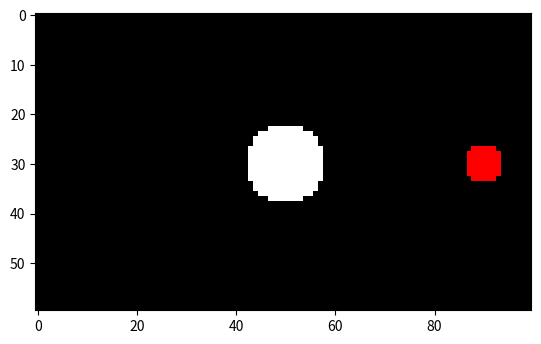

Here is the Python script that generated this plot:
import numpy as np

import matplotlib.pyplot as plt


class SimpleEnvironment:

    def __init__(self, width, height, occlusion_rate=0.0):
        assert width > 0 and height > 0, 'Width and Height must be greater than zero.'

        self._width = width
        self._height = height
        self._field = np.zeros((self._height, self._width, 3))
        self._obstacles = []

        self._occlusion_rate = occlusion_rate

    def get_field_copy(self):

        return self._field.copy()

    def add_agent(self, coord, diameter=4, shape='square', color=(1.0, 1.0, 1.0)):

        diameter = abs(diameter)
        if diameter % 2 != 0:
            diameter += 1

        num_channels = 3
        agent = np.zeros((diameter, diameter, num_channels))

        if shape == 'circle':
            # Set Color
            inside = lambda x, y: (x - diameter // 2) ** 2 + (y - diameter // 2) ** 2 < (diameter // 2) ** 2
            for i in range(diameter):
                for j in range(diameter):
                    if inside(i, j):
                        agent[j, i, :] = color
        else:  # shape == 'square'
            # Set color
            for i in range(num_channels):
                agent[:, :, i] = np.full((diameter, diameter), color[i])

        self._draw(agent, coord)

    def draw_trajectory(self, trajectory, diameter=4, shape='square', color=(1.0, 1.0, 1.0), ignore_occlusion=False):

        diameter = abs(diameter)
        if diameter % 2 != 0:
            diameter += 1

        num_channels = 3
        agent = np.zeros((diameter, diameter, num_channels))

        if shape == 'circle':
            # Set Color
            inside = lambda x, y: (x - diameter // 2) ** 2 + (y - diameter // 2) ** 2 < (diameter // 2) ** 2
            for i in range(diameter):
                for j in range(diameter):
                    if inside(i, j):
                        agent[j, i, :] = color
        else:  # shape == 'square'
            # Set color
            for i in range(num_channels):
                agent[:, :, i] = np.full((diameter, diameter), color[i])

        drawing = []
        for coord in trajectory:
            past, y_coord, x_coord = self._draw(agent, coord)

            copy = self.get_field_copy()

            # Add occlusion with probability `self._occlusion_rate`
            if (not ignore_occlusion) and (np.random.rand() < self._occlusion_rate):
                occlusion = self._get_occlusion_element()
                for x in range(copy.shape[1]):
                    for y in range(copy.shape[0]):
                        pixel_val = copy[y, x, :] + occlusion[y, x, :]
                        if np.any(pixel_val > 1):
                            pixel_val = 0.5 * copy[y, x, :] + occlusion[y, x, :]
                        copy[y, x, :] = pixel_val

            drawing.append(copy)
            self._field[y_coord[0]:y_coord[1], x_coord[0]:x_coord[1], :] = past

        return drawing

    # Private methods
    def _draw(self, element, coord):

        w, h, _ = element.shape
        assert w < self._width and h < self._width, 'The element must fit on the instance\'s field.'
        w = w // 2
        h = h // 2

        x, y = self._cartesian_to_index(coord)
        x_lhs, y_up = max(x - w, 0), max(y - h, 0)
        x_rhs, y_bottom = min(x + w, self._width), min(y + h, self._height)

        # Truncate element to fit inside board
        element = element.copy()
        if x - w < 0:
            element = element[:, w - x:, :]

        if x + w > self._width:
            element = element[:, :x_rhs - x_lhs, :]

        if y - h < 0:
            element = element[h - y:, :, :]

        if y + h > self._height:
            element = element[:y_bottom - y_up, :, :]

        past = self._field[y_up:y_bottom, x_lhs:x_rhs, :].copy()
        if past.shape == element.shape:
            self._field[y_up:y_bottom, x_lhs:x_rhs, :] = element
        else:
            print('Could not perform assignment')
            print(y_up, y_bottom, x_lhs, x_rhs)

        return past, (y_up, y_bottom), (x_lhs, x_rhs)

    def _get_occlusion_element(self):
        # Simulate cloud as occlusion element

        def rand_coord(w, h):
            coord = (np.random.randint(low=-w//2, high=w//2), np.random.randint(low=-h//2, high=h//2))
            return self._cartesian_to_index(coord)

        inside = lambda x, y: ((x - x0) - diameter // 2) ** 2 + ((y - y0) - diameter // 2) ** 2 < (diameter // 2) ** 2

        occlusion = np.zeros((self._height, self._width, 3))
        cloud_center = rand_coord(self._width, self._height)
        alpha = np.random.uniform(low=0.3, high=0.7, size=1)
        num_bubbles = np.random.randint(low=1, high=5, size=1)[0]
        # print('NUM BUBBLES =', num_bubbles)
        for _ in range(num_bubbles):
            # Generate bubble's diameter and deviation from cloud_center
            diameter = np.random.uniform(low=3, high=30, size=1)
            deviation = np.random.uniform(low=-10, high=10, size=1)

            color = (0, 0, alpha)
            x0, y0 = cloud_center[0] + deviation, cloud_center[1] + deviation
            # print('Coords:', x0, y0, diameter)

            for i in range(occlusion.shape[0]):
                for j in range(occlusion.shape[1]):
                    if inside(j, i):
                        occlusion[i, j, :] = color

        return occlusion

    def _cartesian_to_index(self, coord):

        x, y = coord
        x = x + self._width // 2
        y = -y + self._height // 2

        return round(x), round(y)


if __name__ == '__main__':
    # agent = np.zeros((4, 4, 3))
    # agent[:2, :2, 0] = np.ones((2, 2))
    # agent[2:, :2, 1] = np.ones((2, 2))
    # agent[:2, 2:, 2] = np.ones((2, 2))
    # agent[2:, 2:, :] = np.ones((2, 2, 3))
    # agent = np.ones((100, 100, 3))

    # env = SimpleEnvironment(600, 600)
    # env.draw(agent, (0, 0))
    # env.add_agent((0, 0), radius=20, color=(1, 1, 0))
    # env.add_agent((100, -50), radius=100, color=(0, 1, 1), shape='circle')
    # env.add_agent((-180, 100), radius=100, color=(0.3, 0.12, 0.4))

    environment = SimpleEnvironment(100, 60, occlusion_rate=0.5)
    environment.add_agent((0, 0), 16, shape='circle')  # obstacle
    environment.add_agent((40, 0), 8, shape='circle', color=(1.0, 0.0, 0.0))  # objective point

    plt.imshow(environment.get_field_copy())
    plt.show()
